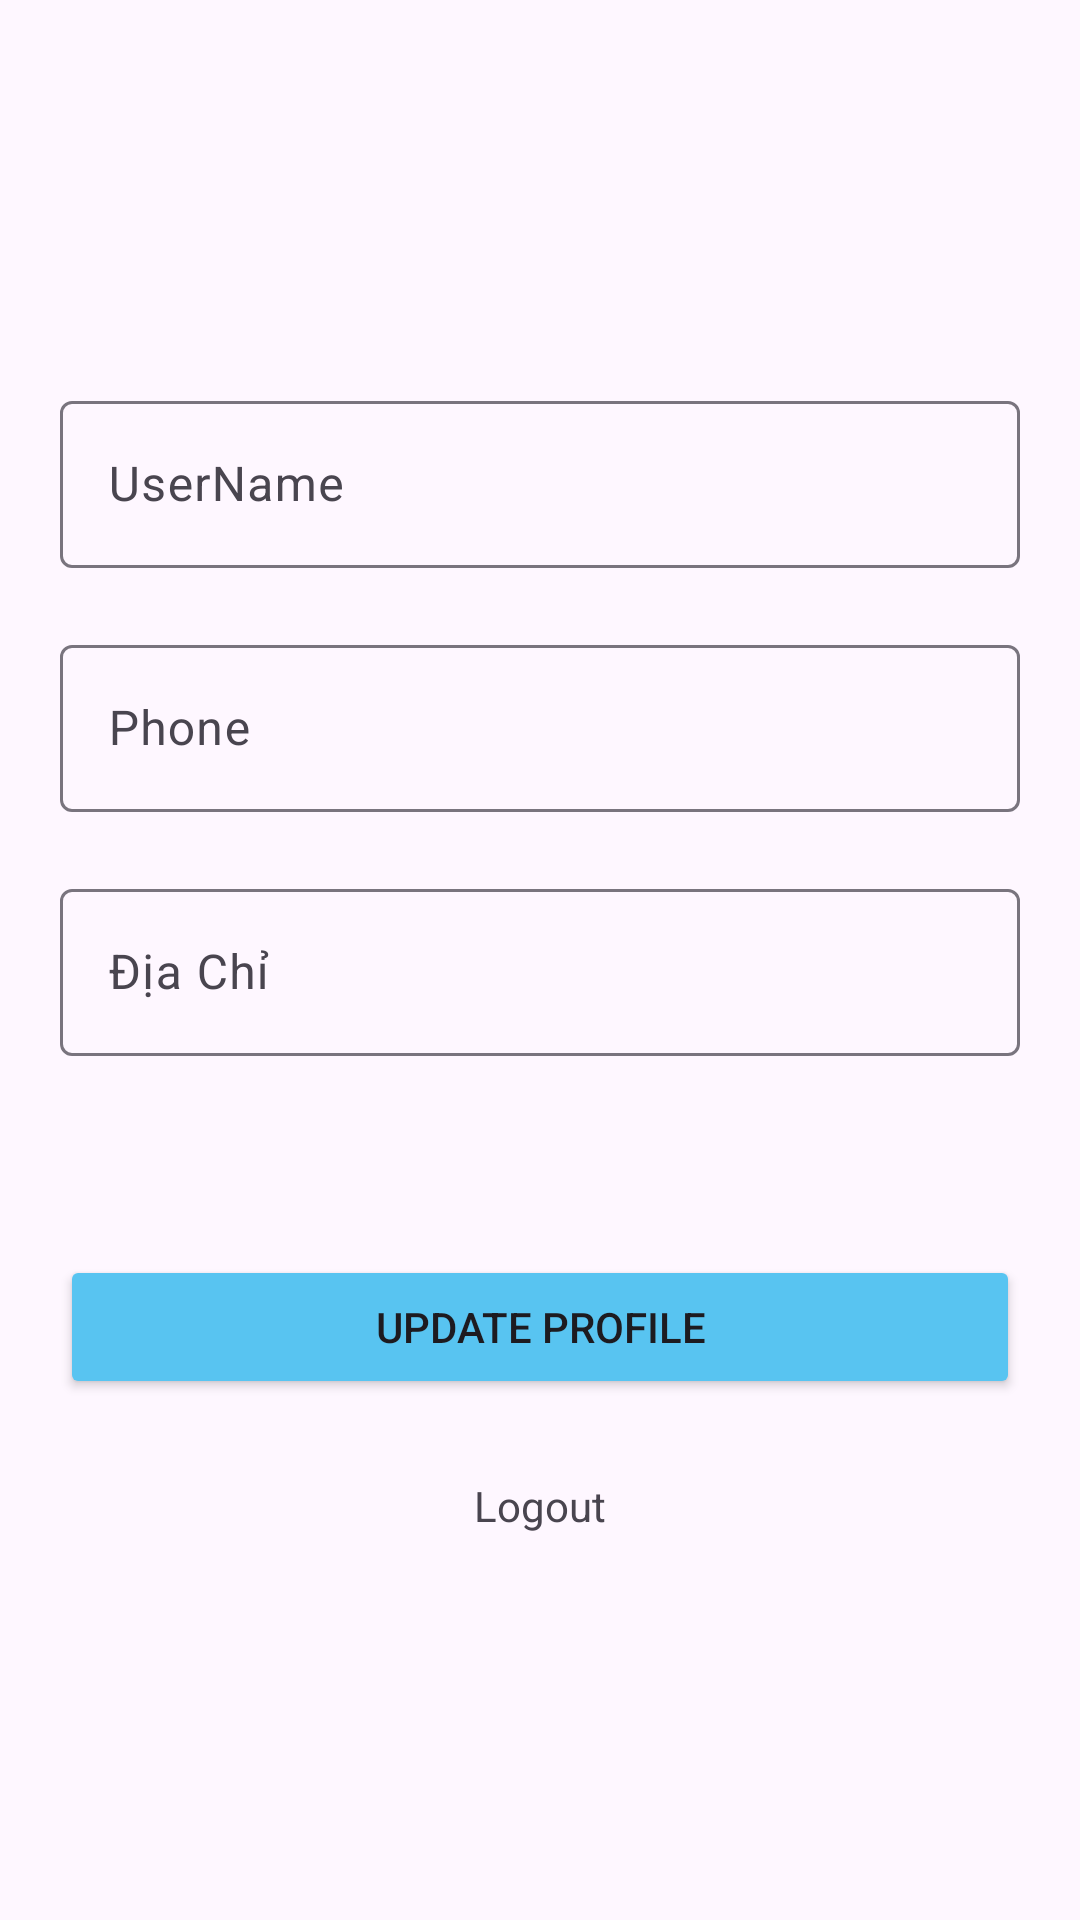

Reconstruct the res/layout file that produces this screen, plus the resources it refers to.
<!-- AndroidManifest.xml: application theme Theme.Khachhang -->
<!-- res/layout/fragment_profile.xml -->
<?xml version="1.0" encoding="utf-8"?>
<FrameLayout xmlns:android="http://schemas.android.com/apk/res/android"
    xmlns:tools="http://schemas.android.com/tools"
    android:layout_width="match_parent"
    android:layout_height="match_parent"
    xmlns:app="http://schemas.android.com/apk/res-auto"
    android:orientation="vertical"
    android:layout_gravity="center"
    tools:context=".fragment.Profile">


    <LinearLayout
        android:layout_width="match_parent"
        android:layout_height="match_parent"
        android:orientation="vertical"
        android:gravity="center"
        android:layout_margin="20dp">
        










        <com.google.android.material.textfield.TextInputLayout
            android:layout_width="match_parent"
            android:layout_height="wrap_content"
            app:errorEnabled="true">
            <com.google.android.material.textfield.TextInputEditText
                android:id="@+id/profile_username"
                android:layout_width="match_parent"
                android:layout_height="wrap_content"
                android:hint="UserName"/>
        </com.google.android.material.textfield.TextInputLayout>
        <com.google.android.material.textfield.TextInputLayout
            android:layout_width="match_parent"
            android:layout_height="wrap_content"
            app:errorEnabled="true">
            <com.google.android.material.textfield.TextInputEditText
                android:id="@+id/edtPhone"
                android:layout_width="match_parent"
                android:layout_height="wrap_content"
                android:hint="Phone"/>
        </com.google.android.material.textfield.TextInputLayout>
        <com.google.android.material.textfield.TextInputLayout
            android:layout_width="match_parent"
            android:layout_height="wrap_content"
            app:errorEnabled="true">
            <com.google.android.material.textfield.TextInputEditText
                android:id="@+id/edtAdress"
                android:layout_width="match_parent"
                android:layout_height="wrap_content"
                android:hint="Địa Chỉ"/>
        </com.google.android.material.textfield.TextInputLayout>

        <LinearLayout
            android:layout_width="match_parent"
            android:layout_height="100dp"
            android:gravity="center_vertical"
            android:layout_marginTop="20dp"
            android:orientation="vertical">
            <Button
                android:layout_width="match_parent"
                android:layout_height="wrap_content"
                android:backgroundTint="@color/skyBlue"
                android:text="Update profile"
                android:id="@+id/profle_update_btn"/>
        </LinearLayout>

        <TextView
            android:layout_width="wrap_content"
            android:layout_height="wrap_content"
            android:text="Logout"
            android:id="@+id/logout_btn"/>
    </LinearLayout>


</FrameLayout>
<!-- resources referenced by this layout -->
<resources>
  <color name="skyBlue">#58C4F1</color>
  <!-- drawable circule_bg (drawable) -->
  <?xml version="1.0" encoding="utf-8"?>
  <selector android:shape="oval" xmlns:android="http://schemas.android.com/apk/res/android">
  
  </selector>
  <style name="Theme.Khachhang" parent="Base.Theme.Khachhang" />
  <style name="Base.Theme.Khachhang" parent="Theme.Material3.DayNight.NoActionBar">
          
          
      </style>
</resources>
